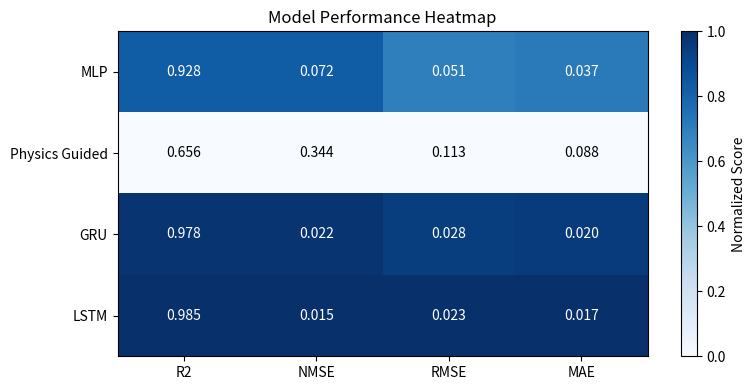

Generate this figure with matplotlib:
import pandas as pd
import numpy as np
import matplotlib.pyplot as plt

# ---- Your metrics ----
metrics_data = {
    "MLP": {
        "R2": 0.9280142784118652,
        "NMSE": 0.07198573648929596,
        "RMSE": 0.050602600950564014,
        "MAE": 0.03742043673992157,
    },
    "Physics Guided": {
        "R2": 0.6561609753109714,
        "NMSE": 0.34383902467974103,
        "RMSE": 0.11282473474257958,
        "MAE": 0.08816902732540971,
    },
    "GRU": {
        "R2": 0.9781760573387146,
        "NMSE": 0.021823933348059654,
        "RMSE": 0.027862245906925466,
        "MAE": 0.020102985203266144,
    },
    "LSTM": {
        "R2": 0.9850189685821533,
        "NMSE": 0.01498100720345974,
        "RMSE": 0.02308448156979593,
        "MAE": 0.01700819656252861,
    },
}

# ---- Table ----
df = pd.DataFrame(metrics_data).T  # rows=models, cols=metrics

# ---- Normalize to "higher is better" for coloring ----
df_norm = df.copy()

# R2: higher is better
df_norm["R2"] = (df_norm["R2"] - df_norm["R2"].min()) / (df_norm["R2"].max() - df_norm["R2"].min() + 1e-12)

# Errors: lower is better -> invert after min-max scaling
for col in ["NMSE", "RMSE", "MAE"]:
    scaled = (df_norm[col] - df_norm[col].min()) / (df_norm[col].max() - df_norm[col].min() + 1e-12)
    df_norm[col] = 1.0 - scaled

# ---- Plot heatmap (blue shading) ----
plt.figure(figsize=(8, 4))
plt.imshow(df_norm.values, aspect="auto", cmap="Blues")
plt.colorbar(label="Normalized Score")
plt.xticks(range(df_norm.shape[1]), df_norm.columns)
plt.yticks(range(df_norm.shape[0]), df_norm.index)
plt.title("Model Performance Heatmap")

# Annotate with original metric values
for i in range(df.shape[0]):
    for j in range(df.shape[1]):
        # Set text color: white for MLP, GRU, LSTM; black for Physics Guided
        row_label = df.index[i]
        if row_label in ["MLP", "GRU", "LSTM"]:
            text_color = "white"
        else:
            text_color = "black"
        plt.text(j, i, f"{df.iloc[i, j]:.3f}", ha="center", va="center", color=text_color)

plt.tight_layout()
plt.savefig("model_performance_heatmap.png", dpi=200)
plt.show()
